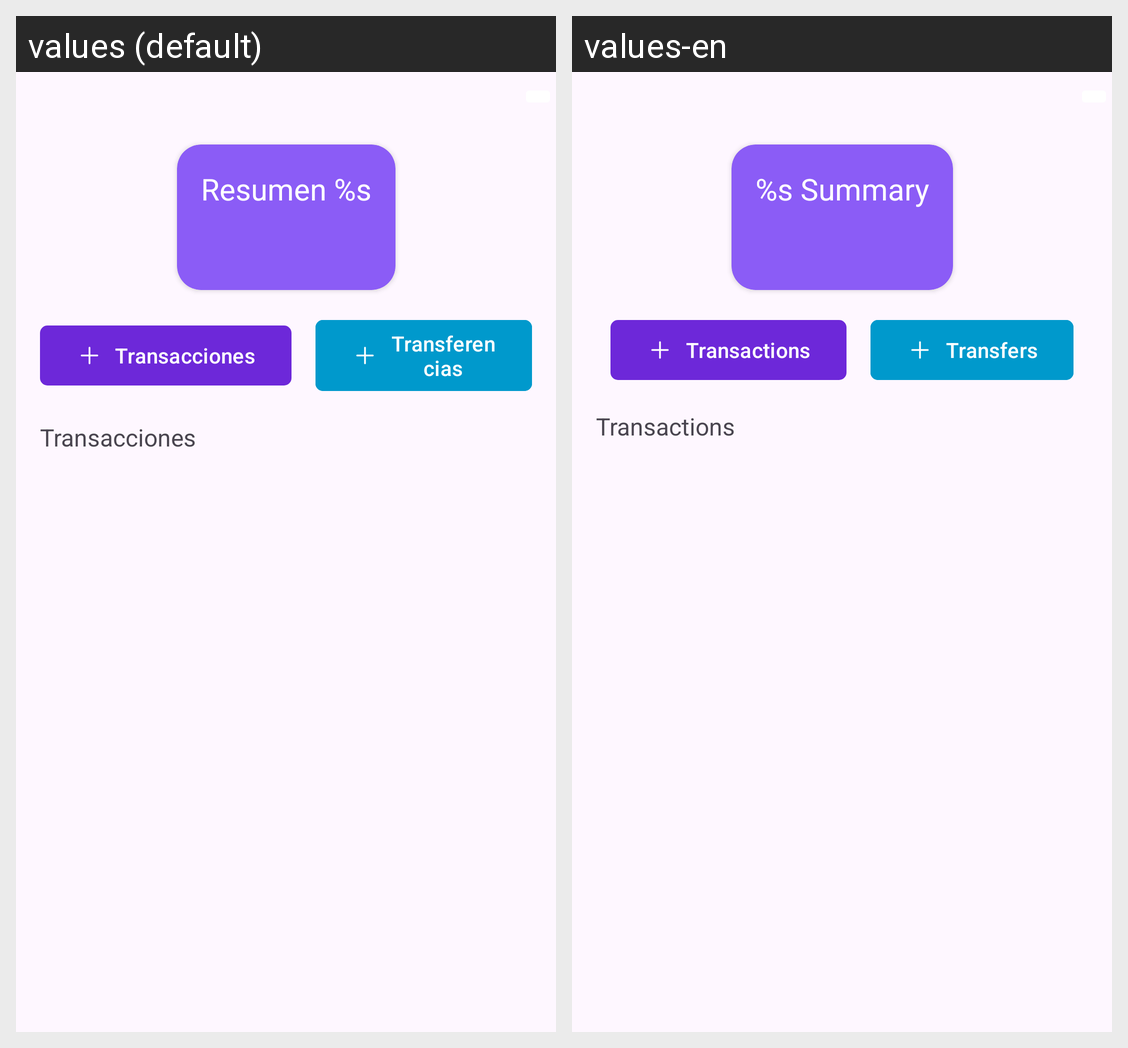

The same Android screen rendered under two of its app's locales, left to right. List the strings drawn on it with the default value and each locale's translation.
Android screen res/layout/fragment_home.xml rendered under 2 locales, left to right: values (default), values-en. Device: Nexus 5 (rendered at 1080×1920; each locale shown at half size, 540×960, under a caption strip naming it); theme Theme.UnderControl.
Strings drawn on this screen, with the default value and each locale's value (text and hints the layout hard-codes, and strings that could not be matched under every locale, appear in the picture but are not listed):

summary_month
  values: Resumen %s
  values-en: %s Summary

transactions
  values: Transacciones
  values-en: Transactions

transfers
  values: Transferencias
  values-en: Transfers
